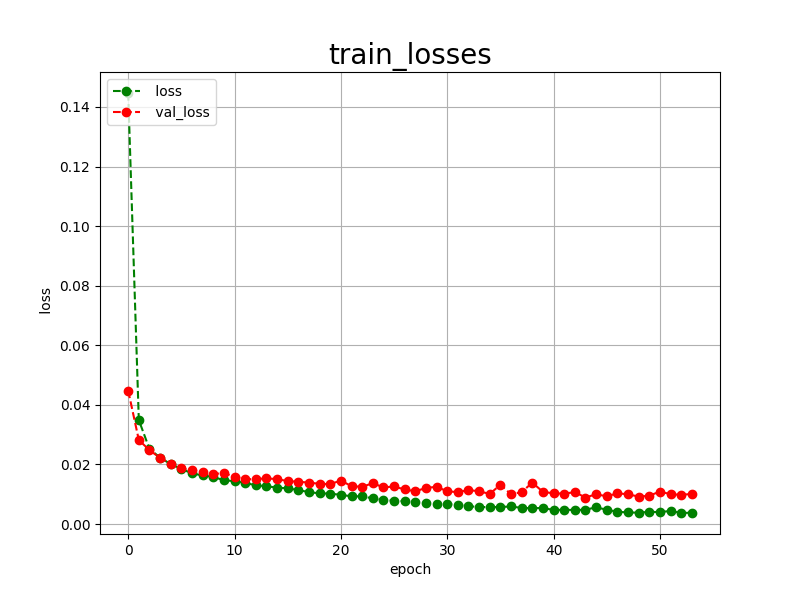

Data behind this chart, as committed beside it:
epoch, loss, val_loss
0, 0.1447, 0.0448
1, 0.0349, 0.0282
2, 0.0252, 0.0248
3, 0.0223, 0.0222
4, 0.0201, 0.0203
5, 0.0185, 0.0187
6, 0.0170, 0.0181
7, 0.0163, 0.0173
8, 0.0158, 0.0168
9, 0.0147, 0.0171
10, 0.0144, 0.0159
11, 0.0138, 0.0150
12, 0.0130, 0.0151
13, 0.0127, 0.0153
14, 0.0122, 0.0151
15, 0.0120, 0.0144
16, 0.0114, 0.0142
17, 0.0107, 0.0139
18, 0.0103, 0.0135
19, 0.0102, 0.0134
20, 0.0098, 0.0146
21, 0.0093, 0.0127
22, 0.0093, 0.0125
23, 0.0086, 0.0137
24, 0.0081, 0.0123
25, 0.0078, 0.0126
26, 0.0077, 0.0116
27, 0.0073, 0.0110
28, 0.0069, 0.0121
29, 0.0066, 0.0125
30, 0.0067, 0.0110
31, 0.0064, 0.0107
32, 0.0060, 0.0114
33, 0.0057, 0.0110
34, 0.0057, 0.0101
35, 0.0057, 0.0132
36, 0.0059, 0.0100
37, 0.0054, 0.0107
38, 0.0053, 0.0139
39, 0.0054, 0.0108
40, 0.0047, 0.0103
41, 0.0048, 0.0102
42, 0.0047, 0.0107
43, 0.0048, 0.0089
44, 0.0056, 0.0100
45, 0.0048, 0.0093
46, 0.0041, 0.0103
47, 0.0039, 0.0100
48, 0.0038, 0.0092
49, 0.0041, 0.0095
50, 0.0040, 0.0109
51, 0.0044, 0.0100
52, 0.0037, 0.0098
53, 0.0038, 0.0101
